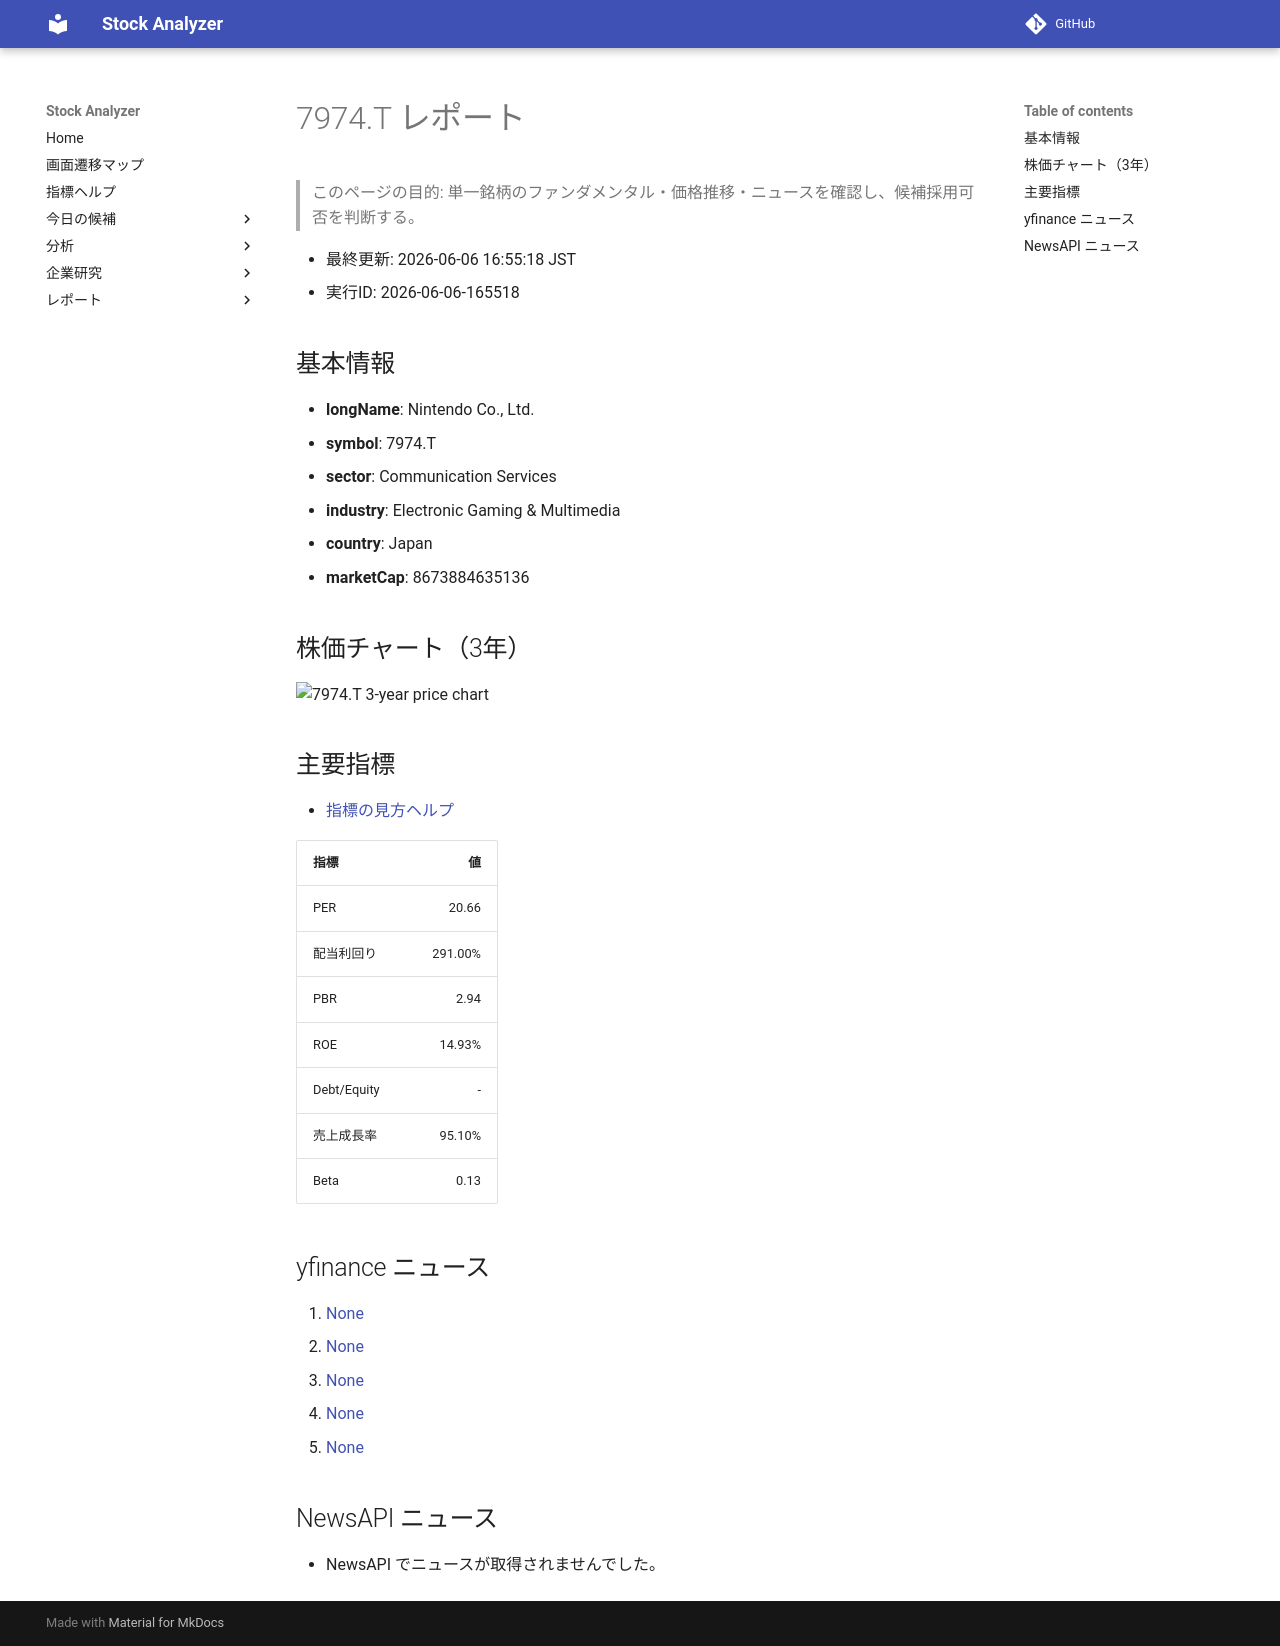

repository: Yumi-note/Making-APP · page: reports/2026-06-06/165518/7974_T/index.html · generator: mkdocs

# 7974.T レポート

> このページの目的: 単一銘柄のファンダメンタル・価格推移・ニュースを確認し、候補採用可否を判断する。

- 最終更新: 2026-06-06 16:55:18 JST
- 実行ID: 2026-06-06-165518

## 基本情報

- **longName**: Nintendo Co., Ltd.
- **symbol**: 7974.T
- **sector**: Communication Services
- **industry**: Electronic Gaming & Multimedia
- **country**: Japan
- **marketCap**: 8673884635136

## 株価チャート（3年）

![7974.T 3-year price chart](7974_T_3y.png)

## 主要指標

- [指標の見方ヘルプ](../../../../indicators.md)

| 指標 | 値 |
|---|---:|
| PER | 20.66 |
| 配当利回り | 291.00% |
| PBR | 2.94 |
| ROE | 14.93% |
| Debt/Equity | - |
| 売上成長率 | 95.10% |
| Beta | 0.13 |

## yfinance ニュース

1. [None](None)
2. [None](None)
3. [None](None)
4. [None](None)
5. [None](None)

## NewsAPI ニュース

- NewsAPI でニュースが取得されませんでした。
